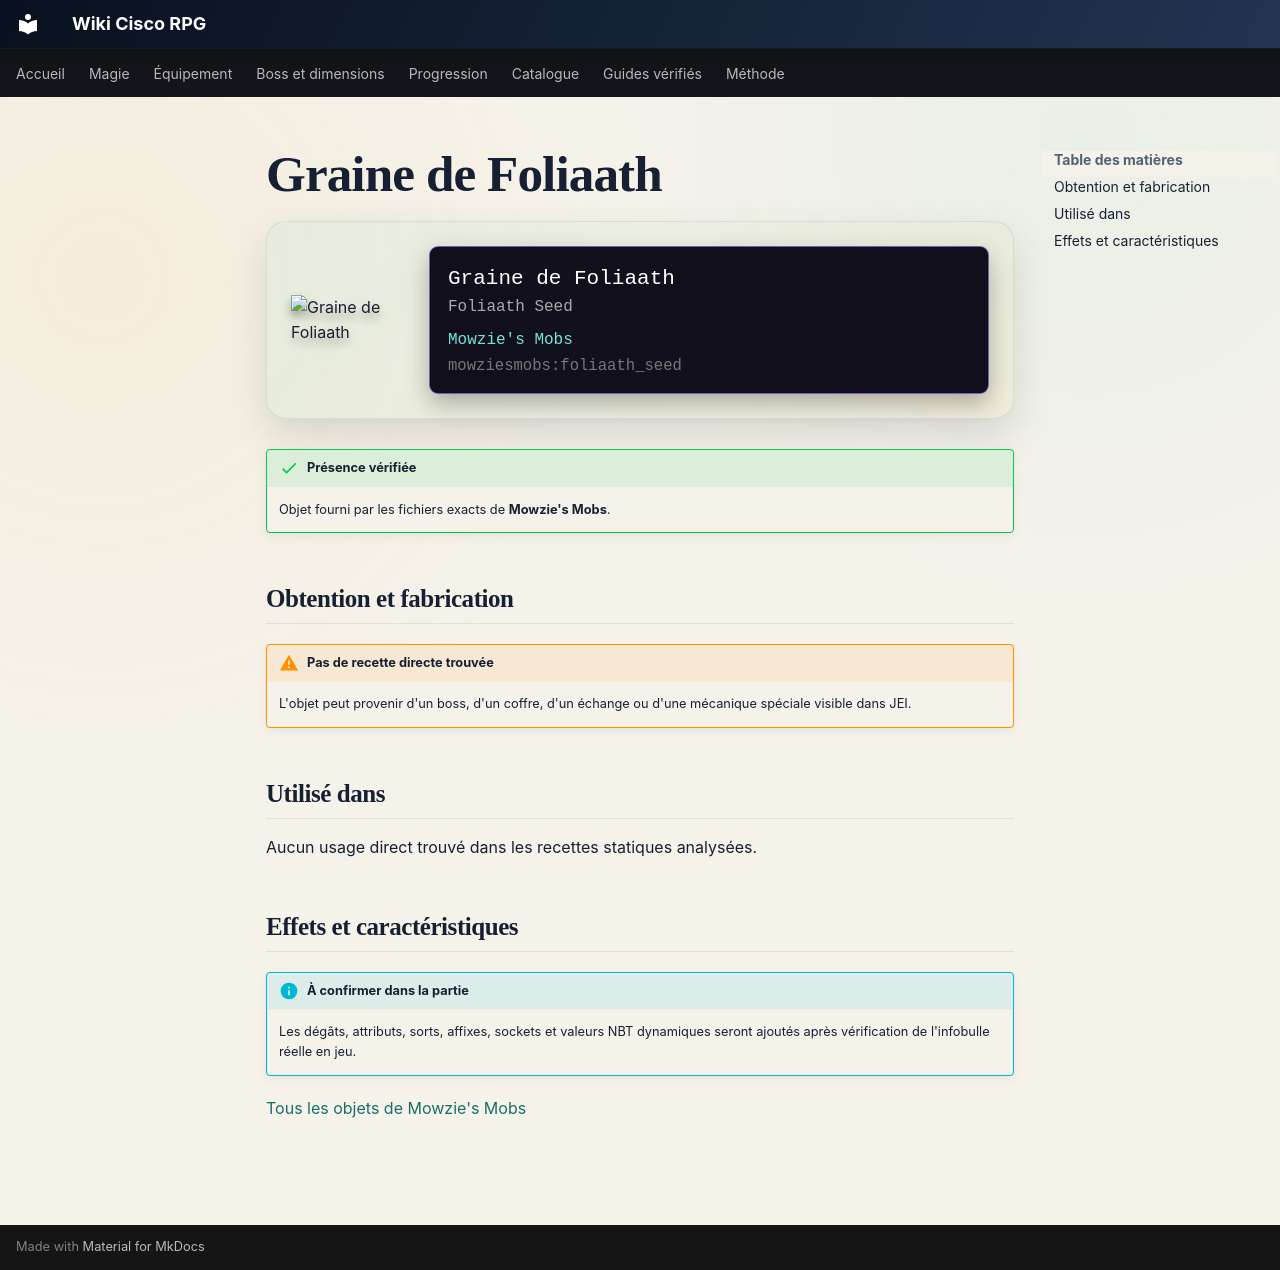

repository: Kloups-Dev/wiki-cisco-rpg · page: catalogue/objets/mowziesmobs/foliaath_seed/index.html · generator: mkdocs

# Graine de Foliaath

<div class="mc-item-showcase">
<img class="mc-item-icon" src="../../../../assets/generated/items/mowziesmobs/foliaath_seed.png" alt="Graine de Foliaath">
<div class="mc-tooltip-card">
<div class="mc-tooltip-card__name">Graine de Foliaath</div>
<div class="mc-tooltip-card__alias">Foliaath Seed</div>
<div class="mc-tooltip-card__mod">Mowzie&#x27;s Mobs</div>
<div class="mc-tooltip-card__id">mowziesmobs:foliaath_seed</div>
</div>
</div>

!!! success "Présence vérifiée"
    Objet fourni par les fichiers exacts de **Mowzie's Mobs**.

## Obtention et fabrication

!!! warning "Pas de recette directe trouvée"
    L'objet peut provenir d'un boss, d'un coffre, d'un échange ou d'une mécanique spéciale visible dans JEI.

## Utilisé dans

Aucun usage direct trouvé dans les recettes statiques analysées.

## Effets et caractéristiques

!!! info "À confirmer dans la partie"
    Les dégâts, attributs, sorts, affixes, sockets et valeurs NBT dynamiques seront ajoutés après vérification de l'infobulle réelle en jeu.

[Tous les objets de Mowzie's Mobs](../../../contenu/mowzies-mobs.md)
